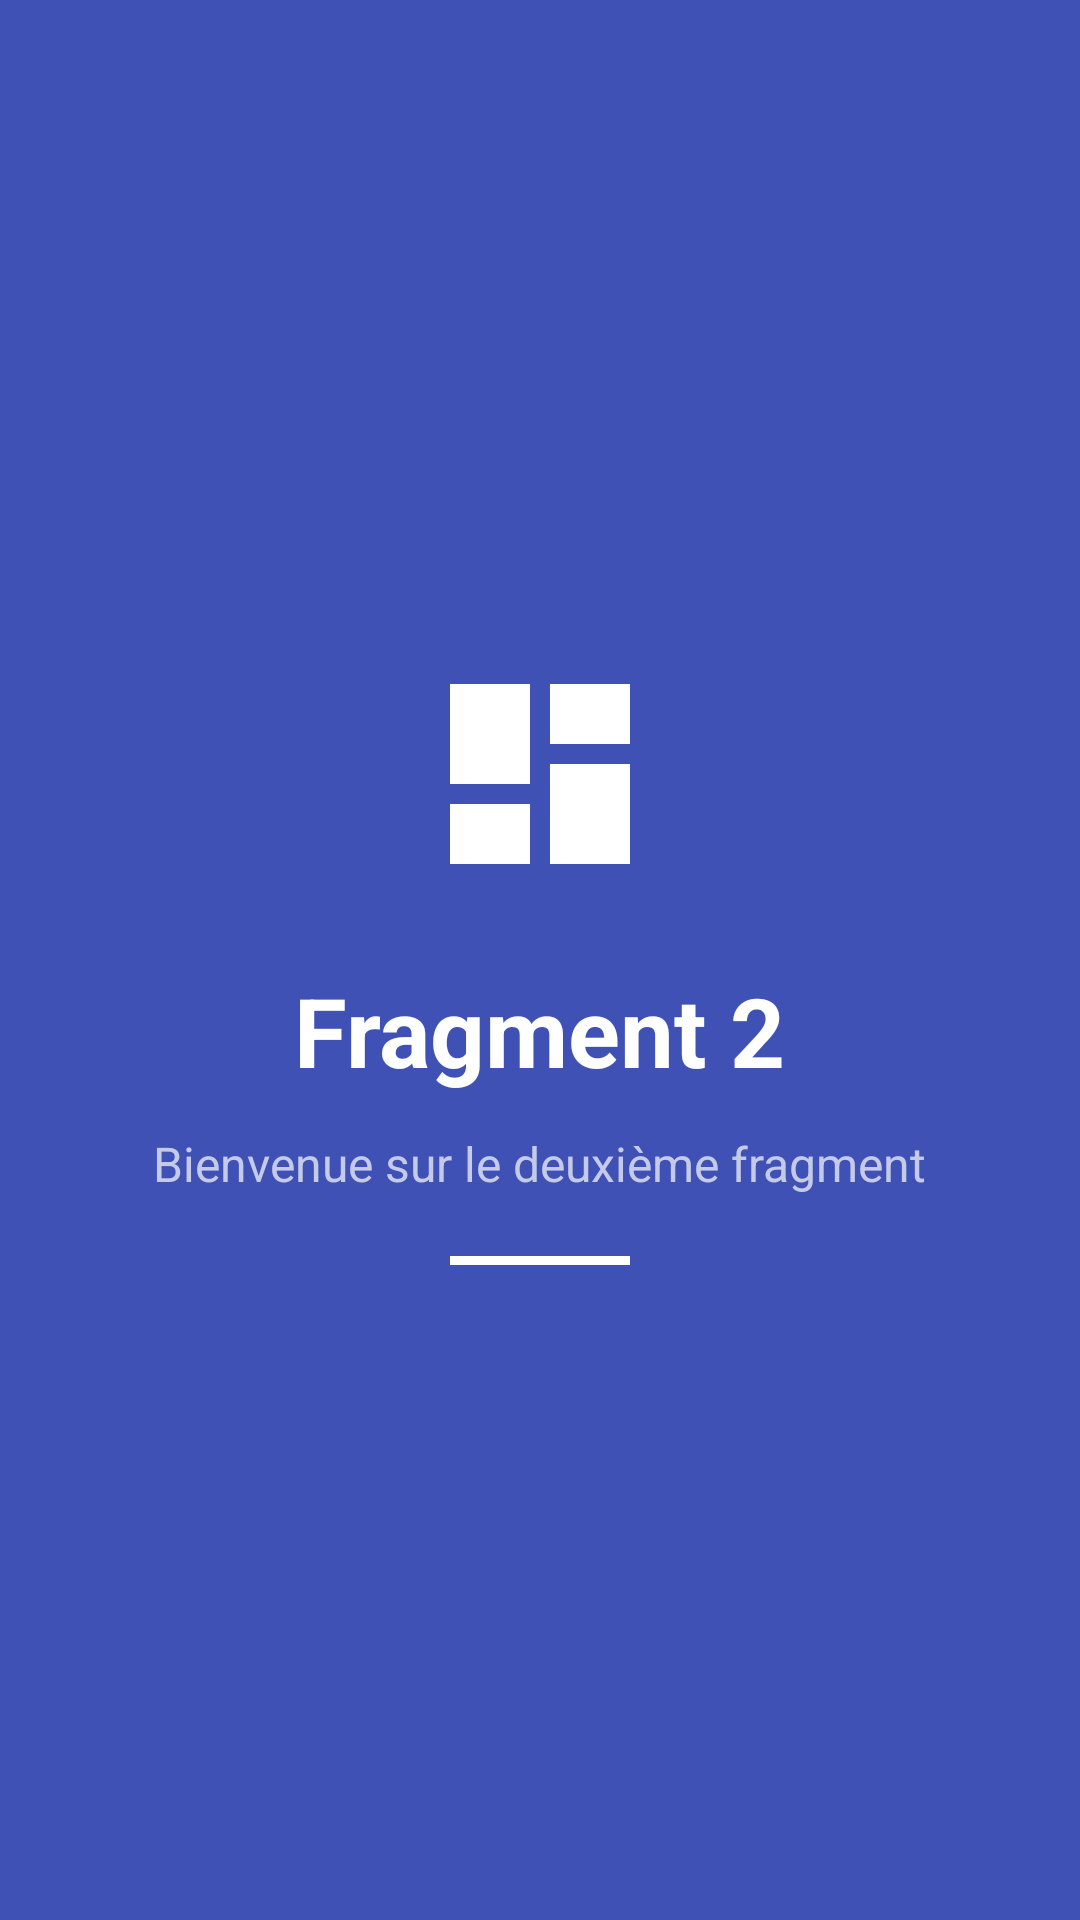

Android layout source for this screen:
<!-- AndroidManifest.xml: application theme Theme.NavigationDrawerDemo -->
<!-- res/layout/fragment_blank2.xml -->
<?xml version="1.0" encoding="utf-8"?>
<LinearLayout
    xmlns:android="http://schemas.android.com/apk/res/android"
    xmlns:app="http://schemas.android.com/apk/res-auto"
    android:layout_width="match_parent"
    android:layout_height="match_parent"
    android:gravity="center"
    android:orientation="vertical"
    android:background="#3F51B5">

    
    <ImageView
        android:layout_width="80dp"
        android:layout_height="80dp"
        android:src="@drawable/ic_dashboard"
        app:tint="#FFFFFF"
        android:layout_marginBottom="24dp"
        android:contentDescription="@string/nav_header_desc"/>

    
    <TextView
        android:layout_width="wrap_content"
        android:layout_height="wrap_content"
        android:text="Fragment 2"
        android:textSize="32sp"
        android:textStyle="bold"
        android:textColor="#FFFFFF"
        android:layout_marginBottom="12dp"/>

    
    <TextView
        android:layout_width="wrap_content"
        android:layout_height="wrap_content"
        android:text="Bienvenue sur le deuxième fragment"
        android:textSize="16sp"
        android:textColor="#C5CAE9"
        android:gravity="center"/>

    
    <View
        android:layout_width="60dp"
        android:layout_height="3dp"
        android:layout_marginTop="20dp"
        android:background="#FFFFFF"/>

</LinearLayout>
<!-- resources referenced by this layout -->
<resources>
  <!-- drawable ic_dashboard (drawable) -->
  <?xml version="1.0" encoding="utf-8"?>
  <vector xmlns:android="http://schemas.android.com/apk/res/android"
      android:width="24dp"
      android:height="24dp"
      android:viewportWidth="24"
      android:viewportHeight="24"
      android:tint="?attr/colorControlNormal">
  
      <path
          android:fillColor="@android:color/white"
          android:pathData="M3,13h8V3H3v10z
                            M3,21h8v-6H3v6z
                            M13,21h8V11h-8v10z
                            M13,3v6h8V3h-8z"/>
  
  </vector>
  <string name="nav_header_desc">Photo de profil</string>
  <style name="Theme.NavigationDrawerDemo" parent="Theme.MaterialComponents.DayNight.NoActionBar">
          
  
          
          <item name="colorPrimary">@color/colorPrimary</item>
          <item name="colorPrimaryDark">@color/colorPrimaryDark</item>
          <item name="colorAccent">@color/colorAccent</item>
  
          
          <item name="colorPrimaryVariant">@color/colorPrimaryDark</item>
          <item name="colorOnPrimary">@color/white</item>
          <item name="colorSecondary">@color/colorAccent</item>
          <item name="colorOnSecondary">@color/white</item>
  
          
          <item name="toolbarStyle">@style/Widget.NavigationDrawerDemo.Toolbar</item>
  
          
          <item name="android:statusBarColor">@color/colorPrimaryDark</item>
          <item name="android:windowLightStatusBar">false</item>
  
          
          <item name="android:navigationBarColor">@color/colorPrimary</item>
  
      </style>
  <color name="colorPrimary">#3F51B5</color>
  <color name="colorPrimaryDark">#303F9F</color>
  <color name="colorAccent">#E91E63</color>
  <color name="white">#FFFFFFFF</color>
  <style name="Widget.NavigationDrawerDemo.Toolbar" parent="Widget.MaterialComponents.Toolbar.Primary">
          <item name="android:background">@color/colorPrimary</item>
          <item name="titleTextColor">@color/white</item>
          <item name="subtitleTextColor">@color/drawer_header_email</item>
      </style>
  <color name="drawer_header_email">#C5CAE9</color>
</resources>
